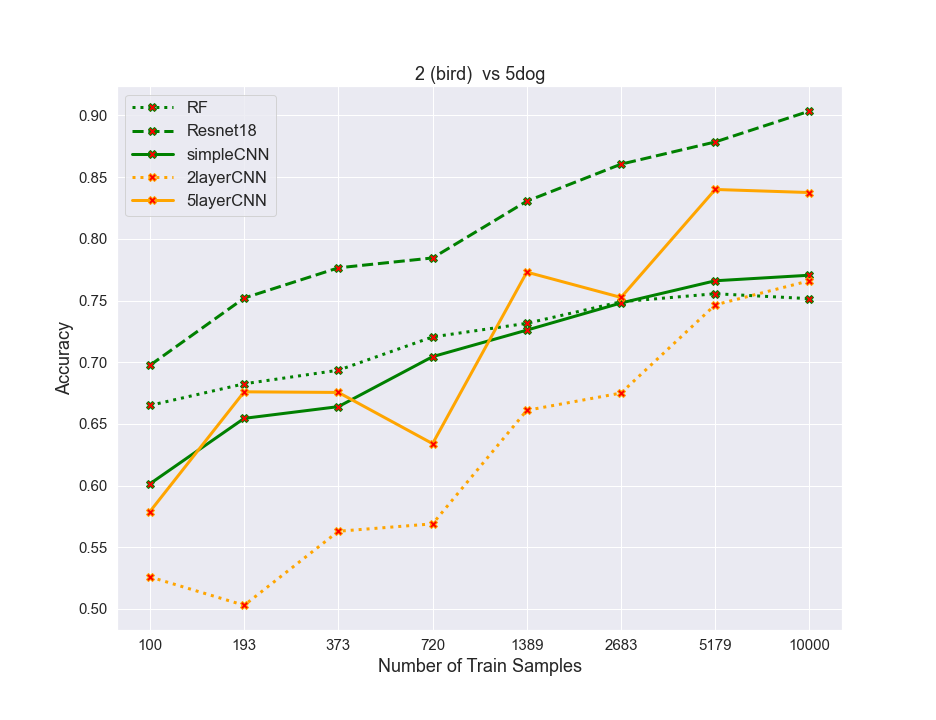

Data behind this chart, as committed beside it:
algos, 0, 1, 2, 3, 4, 5, 6, 7
RF, 0.665, 0.6825, 0.6935, 0.7205, 0.7315, 0.749, 0.7555, 0.7515
resnet, 0.6975, 0.752, 0.7765, 0.7845, 0.8305, 0.8605, 0.8785, 0.9035
simpleCNN, 0.6015, 0.6545, 0.664, 0.7045, 0.726, 0.748, 0.766, 0.7705
2layercnn, 0.526, 0.503, 0.563, 0.569, 0.661, 0.675, 0.7465, 0.766
5layercnn, 0.579, 0.676, 0.6755, 0.634, 0.773, 0.7525, 0.84, 0.8375
